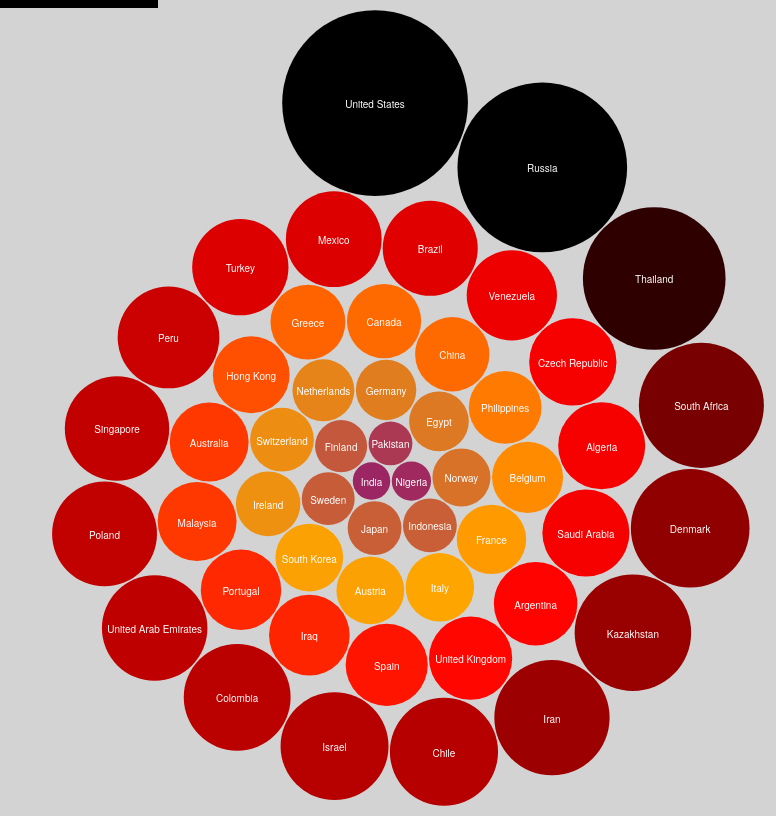
D3 v3 page, settled after 480 driven frames (8 s of simulated time); the page loaded 1 data file(s).



    var margin = {top:0, right:200, bottom:0, left:200},
        width  = 900 - margin.left - margin.right,
        height = 700 - margin.top  - margin.bottom;

	var diameter = 800; //max size of the bubbles
        //color    = d3.scale.category20b(); //color category

    var color = d3.scale.linear()
        .domain([10, 100, 150, 500])
        .range(["purple", "orange", "red", "black"]);

	var bubble = d3.layout.pack()
	    .sort(null)
	    .size([diameter, diameter])
	    .padding(1.5);

	var svg = d3.select("body")
	    .append("svg")
	    .attr("width", diameter)
	    .attr("height", diameter)
	    .attr("class", "bubble");

	d3.csv("Incarceration.csv", function(error, data){

    //convert numerical values from strings to numbers
    data = data.map(function(d){ d.value = +d["Rate"]; return d; });

    //bubbles needs very specific format, convert data to this.
    var nodes = bubble.nodes({children:data}).filter(function(d) { return !d.children; });

    //set up the chart
    var bubbles = svg.append("g")
        .attr("transform", "translate(0,0)")
        .selectAll(".bubble")
        .data(nodes)
        .enter();

    //create the bubbles
    bubbles.append("circle")
        .attr("r", 10)
        .transition()   //animate attributes after this
        .duration(600) //duration of animation
        .delay(function (d,i){
            return i*50
        })
        .attr("r", function(d){ return d.r; })
        .attr("cx", function(d){ return d.x; })
        .attr("cy", function(d){ return d.y; })
        .style("fill", function(d) { return color(d.value); })

    //format the text for each bubble
    bubbles.append("text")
        .attr("x", function(d){ return d.x; })
        .attr("y", function(d){ return d.y + 5; })
        .attr("text-anchor", "middle")
        .transition()   //animate attributes after this
        .duration(500) //duration of animation
        .delay(function (d,i){
            return i*50
        })
        .text(function(d){ return d["Country"]; })
        .style({
            "fill":"white", 
            "font-family":"Helvetica Neue, Helvetica, Arial, san-serif",
            "font-size": "10px"
        });

})




### data: Incarceration.csv, 654 bytes — head not shown